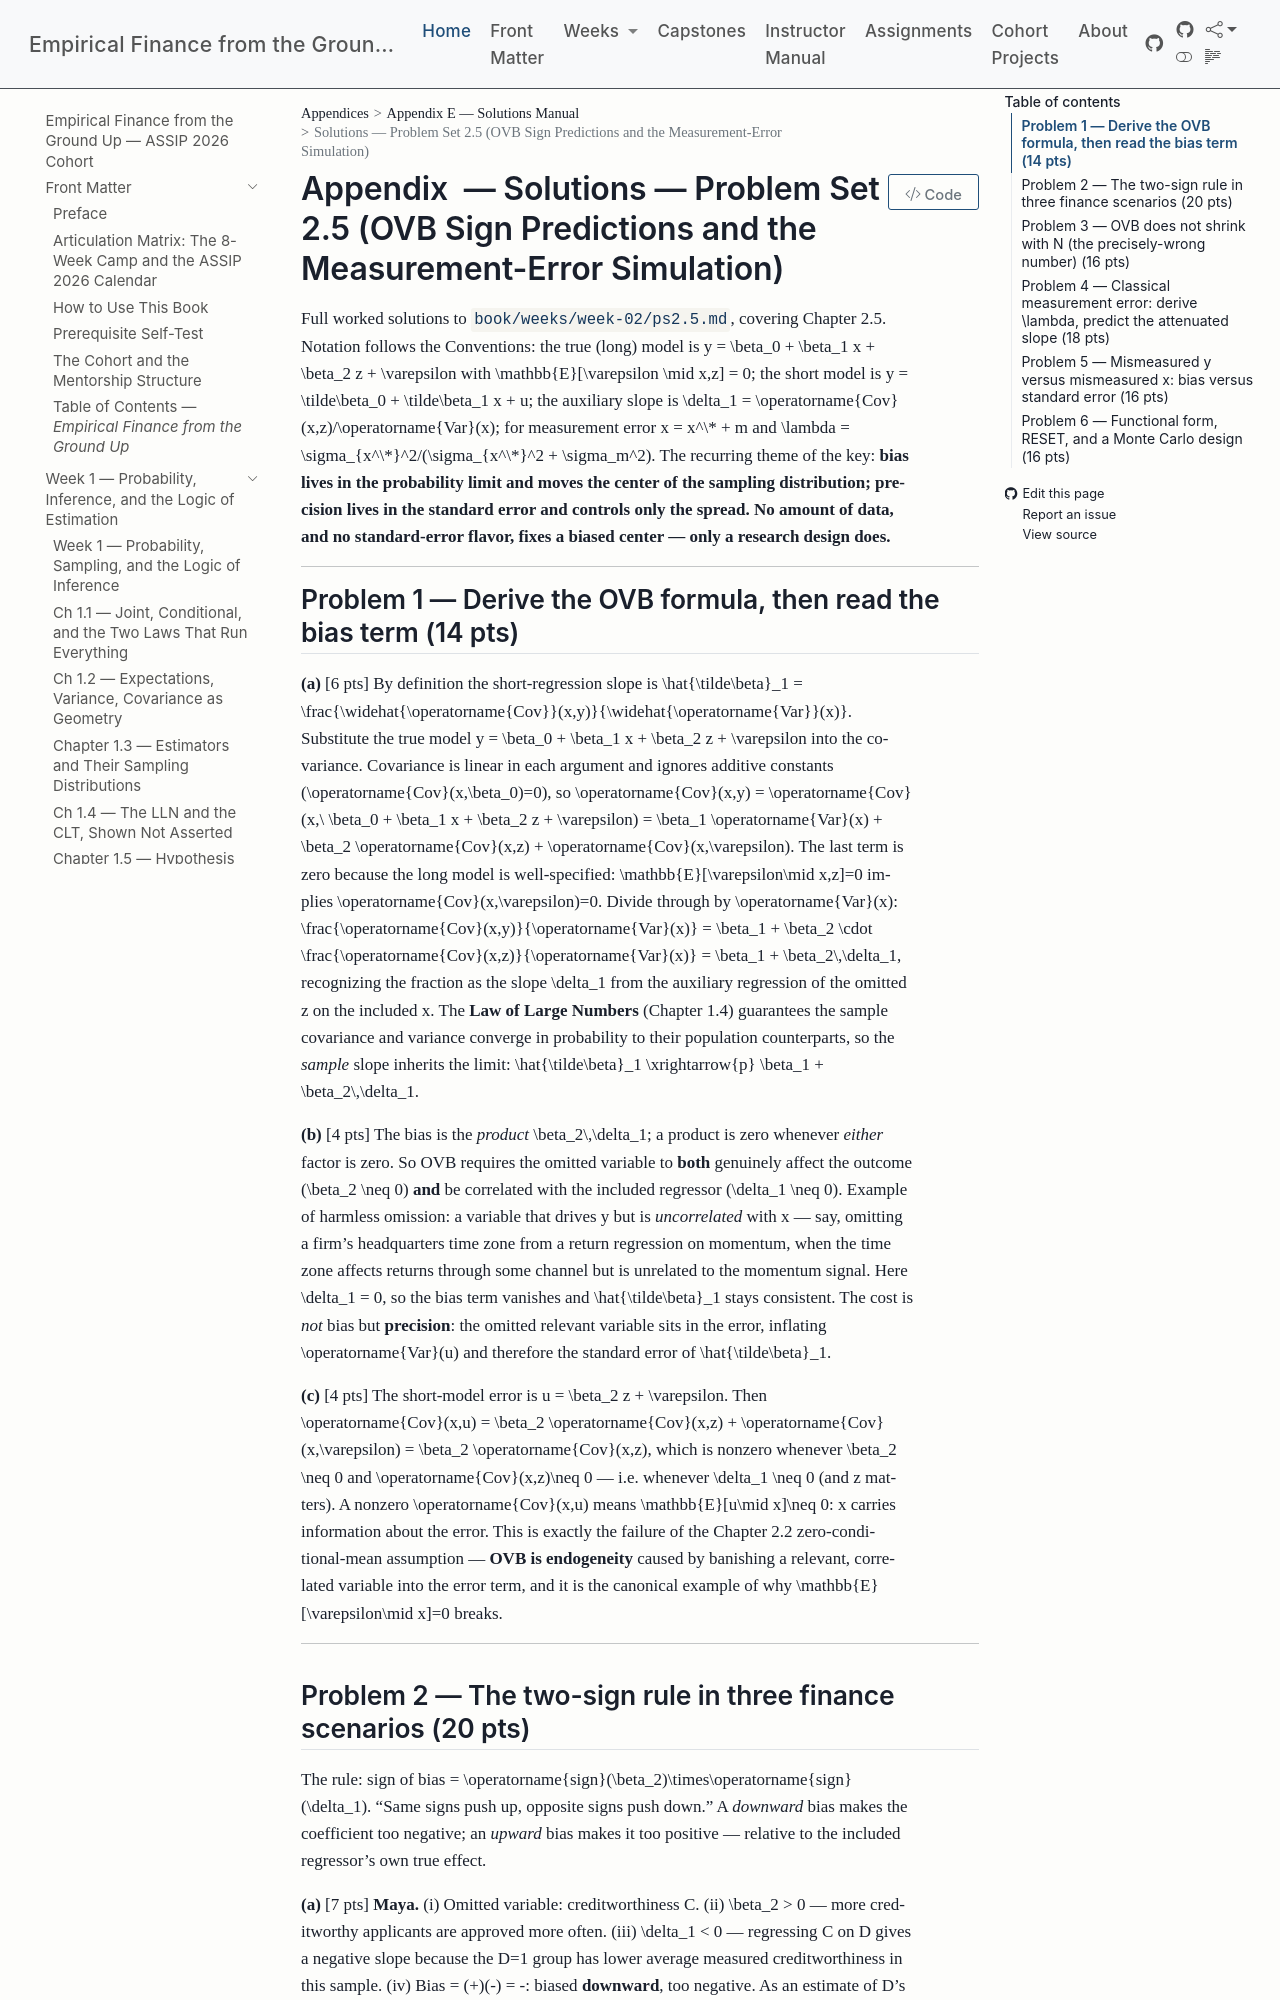

repository: edwardlg/assip-2026-empirical-finance · page: textbook/book/appendices/E-solutions-manual/E-w2-ps2.5-solutions.html · generator: mkdocs

# Solutions — Problem Set 2.5 (OVB Sign Predictions and the Measurement-Error Simulation)

Full worked solutions to `book/weeks/week-02/ps2.5.md`, covering Chapter 2.5. Notation follows the
Conventions: the true (long) model is $y = \beta_0 + \beta_1 x + \beta_2 z + \varepsilon$ with
$\mathbb{E}[\varepsilon \mid x,z] = 0$; the short model is $y = \tilde\beta_0 + \tilde\beta_1 x + u$; the
auxiliary slope is $\delta_1 = \operatorname{Cov}(x,z)/\operatorname{Var}(x)$; for measurement error
$x = x^\* + m$ and $\lambda = \sigma_{x^\*}^2/(\sigma_{x^\*}^2 + \sigma_m^2)$. The recurring theme of the
key: **bias lives in the probability limit and moves the center of the sampling distribution; precision
lives in the standard error and controls only the spread. No amount of data, and no standard-error
flavor, fixes a biased center — only a research design does.**

---

## Problem 1 — Derive the OVB formula, then read the bias term (14 pts)

**(a)** [6 pts] By definition the short-regression slope is
$$\hat{\tilde\beta}_1 = \frac{\widehat{\operatorname{Cov}}(x,y)}{\widehat{\operatorname{Var}}(x)}.$$
Substitute the true model $y = \beta_0 + \beta_1 x + \beta_2 z + \varepsilon$ into the covariance.
Covariance is linear in each argument and ignores additive constants ($\operatorname{Cov}(x,\beta_0)=0$),
so
$$\operatorname{Cov}(x,y) = \operatorname{Cov}(x,\ \beta_0 + \beta_1 x + \beta_2 z + \varepsilon)
= \beta_1 \operatorname{Var}(x) + \beta_2 \operatorname{Cov}(x,z) + \operatorname{Cov}(x,\varepsilon).$$
The last term is zero because the long model is well-specified: $\mathbb{E}[\varepsilon\mid x,z]=0$
implies $\operatorname{Cov}(x,\varepsilon)=0$. Divide through by $\operatorname{Var}(x)$:
$$\frac{\operatorname{Cov}(x,y)}{\operatorname{Var}(x)}
= \beta_1 + \beta_2 \cdot \frac{\operatorname{Cov}(x,z)}{\operatorname{Var}(x)} = \beta_1 + \beta_2\,\delta_1,$$
recognizing the fraction as the slope $\delta_1$ from the auxiliary regression of the omitted $z$ on the
included $x$. The **Law of Large Numbers** (Chapter 1.4) guarantees the sample covariance and variance
converge in probability to their population counterparts, so the *sample* slope inherits the limit:
$$\hat{\tilde\beta}_1 \xrightarrow{p} \beta_1 + \beta_2\,\delta_1.$$

**(b)** [4 pts] The bias is the *product* $\beta_2\,\delta_1$; a product is zero whenever *either* factor
is zero. So OVB requires the omitted variable to **both** genuinely affect the outcome ($\beta_2 \neq 0$)
**and** be correlated with the included regressor ($\delta_1 \neq 0$). Example of harmless omission: a
variable that drives $y$ but is *uncorrelated* with $x$ — say, omitting a firm's headquarters time zone
from a return regression on momentum, when the time zone affects returns through some channel but is
unrelated to the momentum signal. Here $\delta_1 = 0$, so the bias term vanishes and $\hat{\tilde\beta}_1$
stays consistent. The cost is *not* bias but **precision**: the omitted relevant variable sits in the
error, inflating $\operatorname{Var}(u)$ and therefore the standard error of $\hat{\tilde\beta}_1$.

**(c)** [4 pts] The short-model error is $u = \beta_2 z + \varepsilon$. Then
$$\operatorname{Cov}(x,u) = \beta_2 \operatorname{Cov}(x,z) + \operatorname{Cov}(x,\varepsilon)
= \beta_2 \operatorname{Cov}(x,z),$$
which is nonzero whenever $\beta_2 \neq 0$ and $\operatorname{Cov}(x,z)\neq 0$ — i.e. whenever
$\delta_1 \neq 0$ (and $z$ matters). A nonzero $\operatorname{Cov}(x,u)$ means $\mathbb{E}[u\mid x]\neq 0$:
$x$ carries information about the error. This is exactly the failure of the Chapter 2.2
zero-conditional-mean assumption — **OVB is endogeneity** caused by banishing a relevant, correlated
variable into the error term, and it is the canonical example of why $\mathbb{E}[\varepsilon\mid x]=0$
breaks.

---
